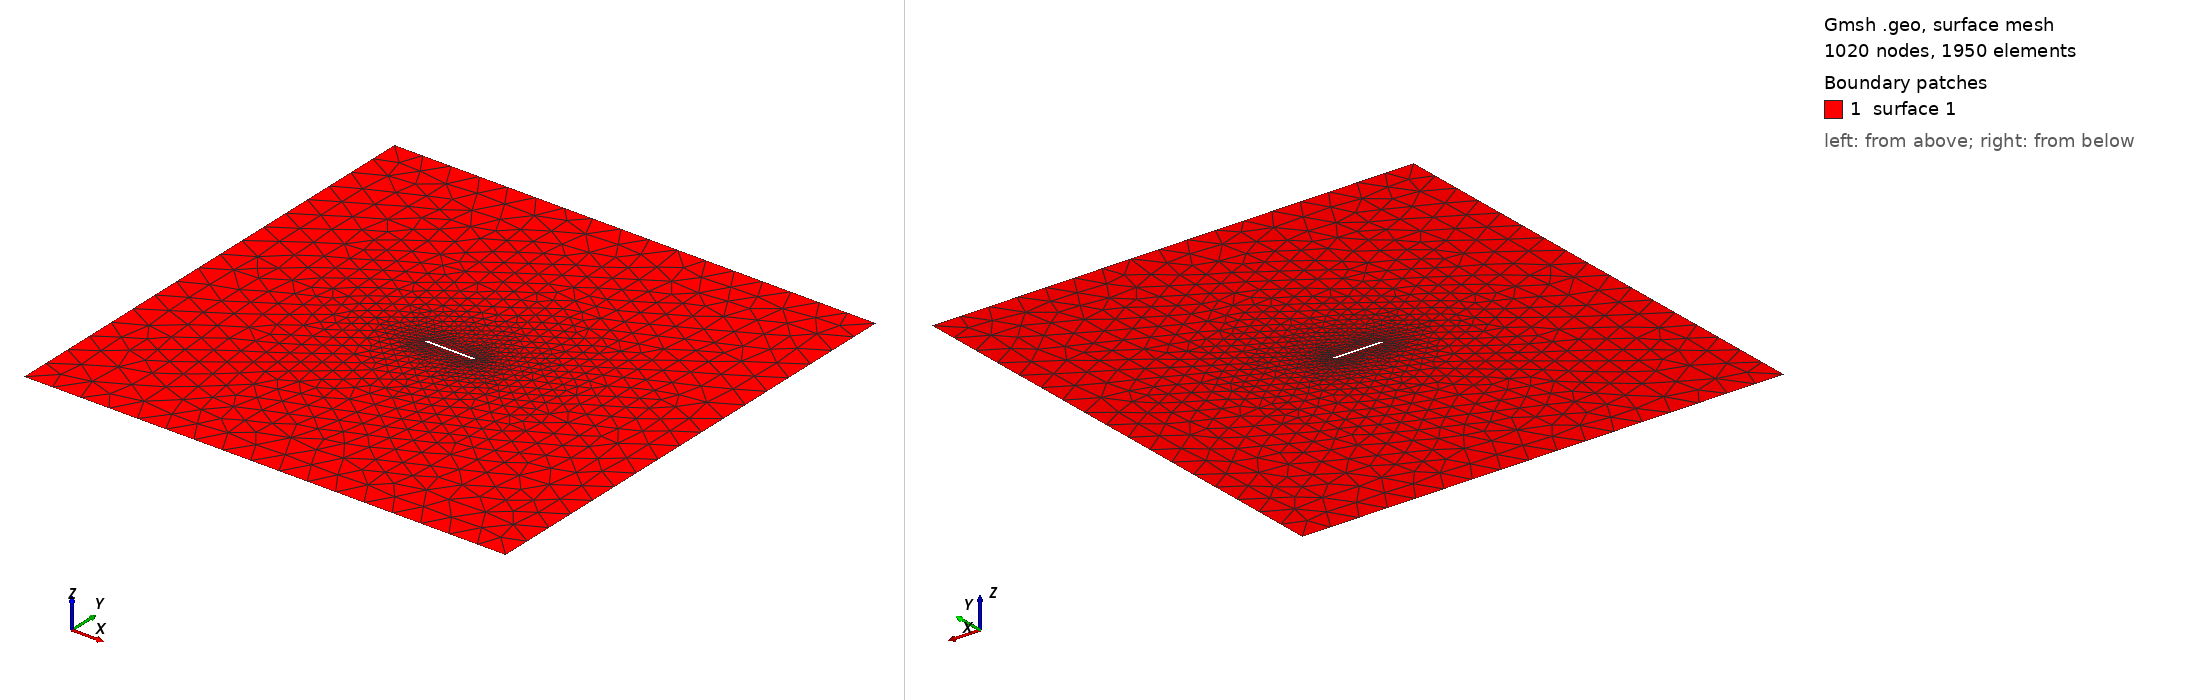

Gmsh geometry script, surface-meshed: 1020 nodes, 1950 surface elements. Boundary patches (legend numbers): 1 surface 1. Left view from above one corner, right view from below the opposite corner. The script declares no physical surfaces, so the legend lists its geometric surfaces. The drawing asked Gmsh for element sizes between 1% and 20% of the model's largest extent; the script's own settings can give other sizes.

=== platefluid.geo (drawn) ===
SetFactory("OpenCASCADE");
Rectangle(1) = {-4.5, -4.975, 0, 10.0, 10.0};
Rectangle(2) = {0.0, 0.0, 0, 1.0, 0.05};
fluid[] = BooleanDifference{ Surface{1}; Delete; }{ Surface{2}; Delete; };
Mesh.CharacteristicLengthMin = 0.04;
Mesh.CharacteristicLengthMax = 0.60;
Field[1] = Distance;
Field[1].CurvesList = {5, 6, 7, 8};
Field[1].Sampling = 200;
Field[2] = Threshold;
Field[2].InField = 1;
Field[2].SizeMin = 0.04;
Field[2].SizeMax = 0.60;
Field[2].DistMin = 0.15;
Field[2].DistMax = 1.50;
Background Field = 2;
Mesh.Algorithm = 6;
